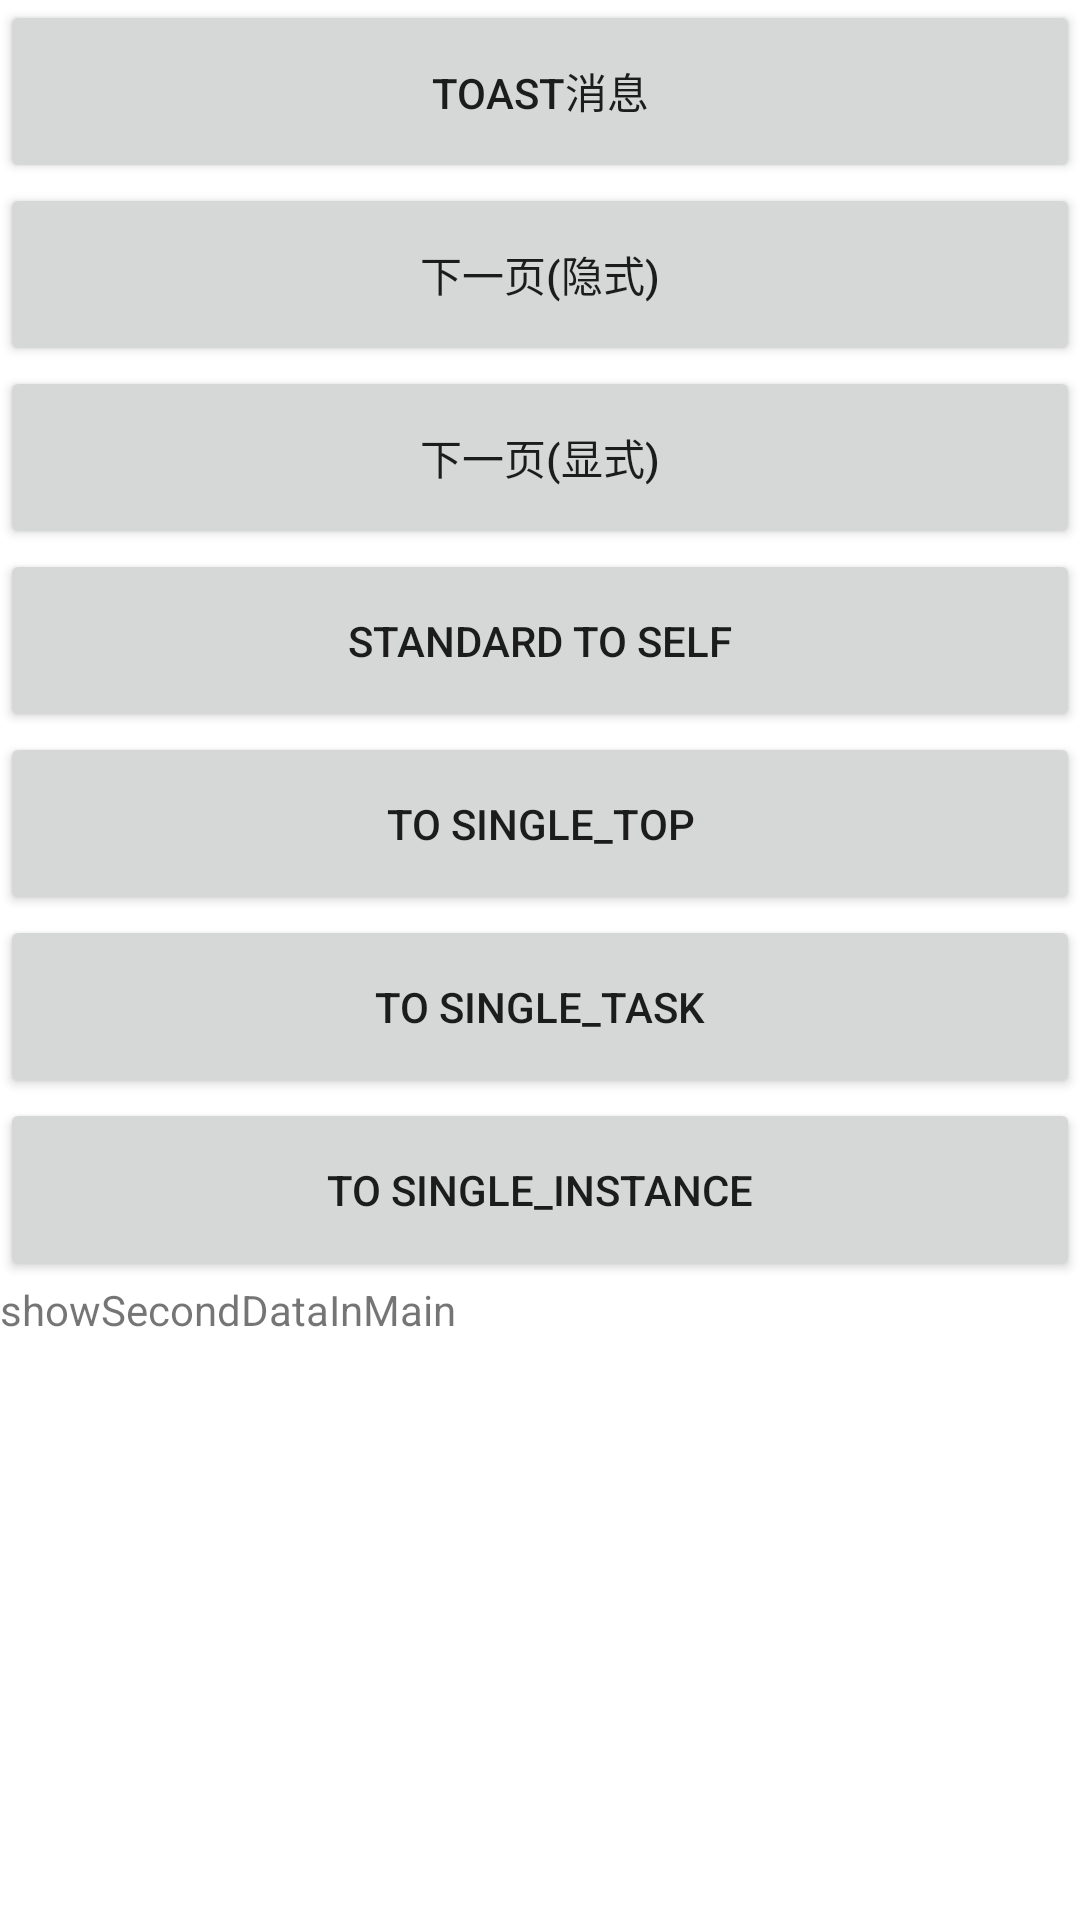

Android layout source for this screen:
<!-- AndroidManifest.xml: application theme Theme.ActivitySy1 -->
<!-- res/layout/main_layout.xml -->
<?xml version="1.0" encoding="utf-8"?>
<androidx.constraintlayout.widget.ConstraintLayout xmlns:android="http://schemas.android.com/apk/res/android"
    xmlns:tools="http://schemas.android.com/tools"
    android:layout_width="match_parent"
    android:layout_height="match_parent">

    <LinearLayout
        android:layout_width="match_parent"
        android:layout_height="match_parent"
        android:orientation="vertical">
        
        <Button
            android:id="@+id/showToast"
            android:layout_width="match_parent"
            android:layout_height="61dp"
            android:text="@string/showToast" />
        
        <Button
            android:id="@+id/nextPage"
            android:layout_width="match_parent"
            android:layout_height="61dp"
            android:text="@string/nextPage" />
        
        <Button
            android:id="@+id/nextPage2"
            android:layout_width="match_parent"
            android:layout_height="61dp"
            android:text="@string/nextPage2" />
        
        <Button
            android:id="@+id/standardToSelf"
            android:layout_width="match_parent"
            android:layout_height="61dp"
            android:text="@string/standardToSelf" />
        
        <Button
            android:id="@+id/toSingleTop"
            android:layout_width="match_parent"
            android:layout_height="61dp"
            android:text="@string/toSingleTop" />
        
        <Button
            android:id="@+id/toSingleTask"
            android:layout_width="match_parent"
            android:layout_height="61dp"
            android:text="@string/toSingleTask" />
        
        <Button
            android:id="@+id/toSingleInstance"
            android:layout_width="match_parent"
            android:layout_height="61dp"
            android:text="@string/toSingleInstance" />
        
        <TextView
            android:id="@+id/showSecondDataInMain"
            android:layout_width="match_parent"
            android:layout_height="wrap_content"
            android:text="@string/showSecondDataInMain" />
    </LinearLayout>
</androidx.constraintlayout.widget.ConstraintLayout>
<!-- resources referenced by this layout -->
<resources>
  <string name="nextPage">下一页(隐式)</string>
  <string name="nextPage2">下一页(显式)</string>
  <string name="showSecondDataInMain">showSecondDataInMain</string>
  <string name="showToast">toast消息</string>
  <string name="standardToSelf">standard to Self</string>
  <string name="toSingleInstance">to Single_Instance</string>
  <string name="toSingleTask">to Single_Task</string>
  <string name="toSingleTop">to Single_Top</string>
  <style name="Theme.ActivitySy1" parent="Theme.MaterialComponents.DayNight.DarkActionBar">
          
          <item name="colorPrimary">@color/purple_500</item>
          <item name="colorPrimaryVariant">@color/purple_700</item>
          <item name="colorOnPrimary">@color/white</item>
          
          <item name="colorSecondary">@color/teal_200</item>
          <item name="colorSecondaryVariant">@color/teal_700</item>
          <item name="colorOnSecondary">@color/black</item>
          
          <item name="android:statusBarColor">?attr/colorPrimaryVariant</item>
          
      </style>
  <!-- not gathered from this repository: default colours our renderer supplied (Android Studio template values) -->
  <color name="purple_500">#FF6200EE</color>
  <color name="purple_700">#FF3700B3</color>
  <color name="teal_200">#FF03DAC5</color>
  <color name="teal_700">#FF018786</color>
  <color name="black">#FF000000</color>
  <color name="white">#FFFFFFFF</color>
</resources>
